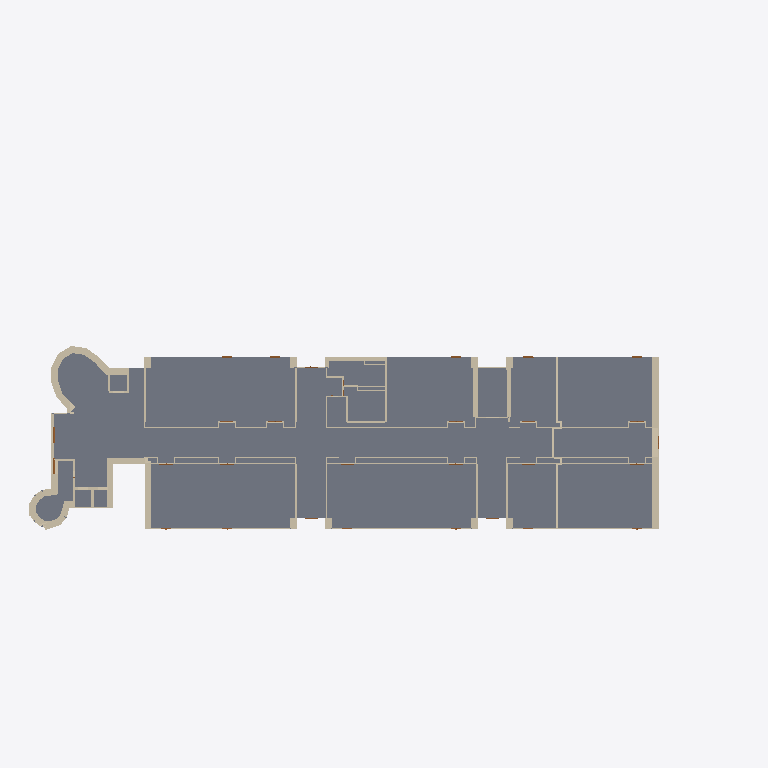
Plan cut of the same IFC building model at storey 'BuildingStorey_1029cm' (level 10.29 m, cut at 11.69 m), seen from above with north up, elements coloured by IFC class (only those large enough to see are counted): 82 walls (beige), 40 slabs (grey), 2 doors (brown). Cut surfaces are drawn darker.
Extent 97.0 m × 47.5 m × 22.4 m (x, y, z). Storeys (5): BuildingStorey_-595cm at -5.95 m; BuildingStorey_5cm at 0.05 m; BuildingStorey_517cm at 5.17 m; BuildingStorey_1029cm at 10.29 m; BuildingStorey_1558cm at 15.58 m. Elements (1250): 803 IfcWall, 251 IfcSlab, 144 IfcDoor, 52 IfcRoof.

HEADER;
FILE_DESCRIPTION(('ViewDefinition [ReferenceView_V1.2]','RevitIdentifiers [ContentGUID: , VersionGUID: 3ac0802c-2d9d-49f6-88c4-ba8e82d8c7b6, NumberOfSaves: 167]','CoordinateReference [CoordinateBase: Shared Coordinates, ProjectSite: Default Site]','ExchangeRequirement [BuildingService]'),'2;1');
FILE_NAME('DigitMan_Model_POLIMI-Edificio9_IFC_ReferenceView.ifc','2024-10-23T17:14:25+01:00',(''),(''),'ODA SDAI 22.12','Autodesk Revit 23.1.50.23 (ITA) - IFC 23.4.0.0','');
FILE_SCHEMA(('IFC4'));
ENDSEC;
DATA;
#27=IFCPROJECT('3$gs5SJ4XC4fi69G$dtmE9',#18,'',$,$,'','',(#22),#168961);
#55=IFCSITE('3$gs5SJ4XC4fi69G$dtmEB',#18,'Default',$,$,#54,$,$,.ELEMENT.,(44,29,18,265686),(11,12,55,490570),0.0,$,$);
#32=IFCBUILDING('3$gs5SJ4XC4fi69G$dtmE8',#18,'Scuola Primaria Piero Calamandrei',$,$,#30,$,'Scuola Primaria Piero Calamandrei',.ELEMENT.,$,$,#31);
#36=IFCBUILDINGSTOREY('0bTJfTYZr6cPvRhOnmGklR',#18,'BuildingStorey_-595cm',$,'Livello:Livello',#35,$,'BuildingStorey_-595cm',.ELEMENT.,-595.00008);
#40=IFCBUILDINGSTOREY('0bTJfTYZr6cPvRhOnmGklQ',#18,'BuildingStorey_5cm',$,'Livello:Livello',#39,$,'BuildingStorey_5cm',.ELEMENT.,4.9999392);
#44=IFCBUILDINGSTOREY('0bTJfTYZr6cPvRhOnmGkl5',#18,'BuildingStorey_517cm',$,'Livello:Livello',#43,$,'BuildingStorey_517cm',.ELEMENT.,516.9999312);
#48=IFCBUILDINGSTOREY('0bTJfTYZr6cPvRhOnmGhj5',#18,'BuildingStorey_1029cm',$,'Livello:Livello',#47,$,'BuildingStorey_1029cm',.ELEMENT.,1028.9999232);
#52=IFCBUILDINGSTOREY('0bTJfTYZr6cPvRhOnmGkl7',#18,'BuildingStorey_1558cm',$,'Livello:Livello',#51,$,'BuildingStorey_1558cm',.ELEMENT.,1558.0001352000002);
#134124=IFCSLAB('0bTJfTYZr6cPvRhOnmGkGh',#18,'Pavimento:FL_POLIMI-LC_InternalFloor IH-IH:511966',$,'Pavimento:FL_POLIMI-LC_InternalFloor IH-IH',#134113,#134123,'511966',.FLOOR.);
#148764=IFCSLAB('0bTJfTYZr6cPvRhOnmGlLc',#18,'Pavimento:FL_POLIMI-LC_InternalFloor IH-IH:515731',$,'Pavimento:FL_POLIMI-LC_InternalFloor IH-IH',#148753,#148763,'515731',.FLOOR.);
#147516=IFCSLAB('0bTJfTYZr6cPvRhOnmGlSB',#18,'Pavimento:FL_POLIMI-LC_InternalFloor IH-IH:515326',$,'Pavimento:FL_POLIMI-LC_InternalFloor IH-IH',#147505,#147515,'515326',.FLOOR.);
#147306=IFCSLAB('0bTJfTYZr6cPvRhOnmGlT8',#18,'Pavimento:FL_POLIMI-LC_InternalFloor IH-IH:515261',$,'Pavimento:FL_POLIMI-LC_InternalFloor IH-IH',#147295,#147305,'515261',.FLOOR.);
#142664=IFCSLAB('0bTJfTYZr6cPvRhOnmGlEu',#18,'Pavimento:FL_POLIMI-LC_InternalFloor IH-IH:514125',$,'Pavimento:FL_POLIMI-LC_InternalFloor IH-IH',#142653,#142663,'514125',.FLOOR.);
#142266=IFCSLAB('0bTJfTYZr6cPvRhOnmGlmJ',#18,'Pavimento:FL_POLIMI-LC_InternalFloor IH-IH:514022',$,'Pavimento:FL_POLIMI-LC_InternalFloor IH-IH',#142255,#142265,'514022',.FLOOR.);
#148258=IFCSLAB('0bTJfTYZr6cPvRhOnmGlO4',#18,'Pavimento:FL_POLIMI-LC_InternalFloor IH-IH:515569',$,'Pavimento:FL_POLIMI-LC_InternalFloor IH-IH',#148247,#148257,'515569',.FLOOR.);
#142466=IFCSLAB('0bTJfTYZr6cPvRhOnmGlFw',#18,'Pavimento:FL_POLIMI-LC_InternalFloor IH-IH:514063',$,'Pavimento:FL_POLIMI-LC_InternalFloor IH-IH',#142455,#142465,'514063',.FLOOR.);
#147782=IFCSLAB('0bTJfTYZr6cPvRhOnmGlQX',#18,'Pavimento:FL_POLIMI-LC_InternalFloor IH-IH:515412',$,'Pavimento:FL_POLIMI-LC_InternalFloor IH-IH',#147771,#147781,'515412',.FLOOR.);
#148048=IFCSLAB('0bTJfTYZr6cPvRhOnmGlPP',#18,'Pavimento:FL_POLIMI-LC_InternalFloor IH-IH:515500',$,'Pavimento:FL_POLIMI-LC_InternalFloor IH-IH',#148037,#148047,'515500',.FLOOR.);
#147086=IFCSLAB('0bTJfTYZr6cPvRhOnmGlUN',#18,'Pavimento:Default:515170',$,'Pavimento:Default',#147073,#147085,'515170',.FLOOR.);
#148204=IFCSLAB('0bTJfTYZr6cPvRhOnmGlOk',#18,'Pavimento:Default:515547',$,'Pavimento:Default',#148191,#148203,'515547',.FLOOR.);
#148568=IFCSLAB('0bTJfTYZr6cPvRhOnmGlMd',#18,'Pavimento:FL_POLIMI-LC_InternalFloor_IH-IH_Toilet:515666',$,'Pavimento:FL_POLIMI-LC_InternalFloor_IH-IH_Toilet',#148557,#148567,'515666',.FLOOR.);
#148666=IFCSLAB('0bTJfTYZr6cPvRhOnmGlMR',#18,'Pavimento:FL_POLIMI-LC_InternalFloor_IH-IH_Toilet:515694',$,'Pavimento:FL_POLIMI-LC_InternalFloor_IH-IH_Toilet',#148655,#148665,'515694',.FLOOR.);
#134021=IFCSLAB('0bTJfTYZr6cPvRhOnmGkHI',#18,'Pavimento:FL_POLIMI-LC_InternalFloor IH-IH:511911',$,'Pavimento:FL_POLIMI-LC_InternalFloor IH-IH',#134010,#134020,'511911',.FLOOR.);
#148414=IFCSLAB('0bTJfTYZr6cPvRhOnmGlNS',#18,'Pavimento:Default:515625',$,'Pavimento:Default',#148401,#148413,'515625',.FLOOR.);
#148468=IFCSLAB('0bTJfTYZr6cPvRhOnmGlNA',#18,'Pavimento:FL_POLIMI-LC_InternalFloor IH-IH:515647',$,'Pavimento:FL_POLIMI-LC_InternalFloor IH-IH',#148457,#148467,'515647',.FLOOR.);
#42405=IFCWALL('0bTJfTYZr6cPvRhOnmGkha',#18,'Muro di base:WL_POLIMI-LC_EW05:508177',$,'Muro di base:WL_POLIMI-LC_EW05',#42326,#42404,'508177',.NOTDEFINED.);
#43088=IFCWALL('0bTJfTYZr6cPvRhOnmGkhj',#18,'Muro di base:WL_POLIMI-LC_EW05:508184',$,'Muro di base:WL_POLIMI-LC_EW05',#43009,#43087,'508184',.NOTDEFINED.);
#147672=IFCSLAB('0bTJfTYZr6cPvRhOnmGlR1',#18,'Pavimento:Default:515380',$,'Pavimento:Default',#147659,#147671,'515380',.FLOOR.);
#46282=IFCWALL('0bTJfTYZr6cPvRhOnmGkh2',#18,'Muro di base:WL_POLIMI-LC_EW04:508215',$,'Muro di base:WL_POLIMI-LC_EW04',#46221,#46281,'508215',.NOTDEFINED.);
#148976=IFCSLAB('0bTJfTYZr6cPvRhOnmGlKi',#18,'Pavimento:Default:515801',$,'Pavimento:Default',#148963,#148975,'515801',.FLOOR.);
#142764=IFCSLAB('0bTJfTYZr6cPvRhOnmGlEJ',#18,'Pavimento:FL_POLIMI-LC_InternalFloor IH-IH:514150',$,'Pavimento:FL_POLIMI-LC_InternalFloor IH-IH',#142753,#142763,'514150',.FLOOR.);
#142864=IFCSLAB('0bTJfTYZr6cPvRhOnmGlE3',#18,'Pavimento:FL_POLIMI-LC_InternalFloor IH-IH:514166',$,'Pavimento:FL_POLIMI-LC_InternalFloor IH-IH',#142853,#142863,'514166',.FLOOR.);
#147462=IFCSLAB('0bTJfTYZr6cPvRhOnmGlSR',#18,'Pavimento:Default:515310',$,'Pavimento:Default',#147449,#147461,'515310',.FLOOR.);
#147140=IFCSLAB('0bTJfTYZr6cPvRhOnmGlTu',#18,'Pavimento:Default:515213',$,'Pavimento:Default',#147127,#147139,'515213',.FLOOR.);
#149032=IFCSLAB('0bTJfTYZr6cPvRhOnmGlKS',#18,'Pavimento:Default:515817',$,'Pavimento:Default',#149019,#149031,'515817',.FLOOR.);
#123895=IFCWALL('0bTJfTYZr6cPvRhOnmGkzk',#18,'Muro di base:WL_POLIMI-LC_FC300-3:509083',$,'Muro di base:WL_POLIMI-LC_FC300-3',#123816,#123894,'509083',.NOTDEFINED.);
#147196=IFCSLAB('0bTJfTYZr6cPvRhOnmGlTe',#18,'Pavimento:Default:515229',$,'Pavimento:Default',#147183,#147195,'515229',.FLOOR.);
#147406=IFCSLAB('0bTJfTYZr6cPvRhOnmGlSh',#18,'Pavimento:Default:515294',$,'Pavimento:Default',#147393,#147405,'515294',.FLOOR.);
#40227=IFCWALL('0bTJfTYZr6cPvRhOnmGki9',#18,'Muro di base:WL_POLIMI-LC_EW04:508156',$,'Muro di base:WL_POLIMI-LC_EW04',#40166,#40226,'508156',.NOTDEFINED.);
#38886=IFCWALL('0bTJfTYZr6cPvRhOnmGki7',#18,'Muro di base:WL_POLIMI-LC_EW03:508146',$,'Muro di base:WL_POLIMI-LC_EW03',#38743,#38885,'508146',.NOTDEFINED.);
#121665=IFCWALL('0bTJfTYZr6cPvRhOnmGkzn',#18,'Muro di base:WL_POLIMI-LC_FC300-3:509060',$,'Muro di base:WL_POLIMI-LC_FC300-3',#121586,#121664,'509060',.NOTDEFINED.);
#29409=IFCWALL('0bTJfTYZr6cPvRhOnmGkjW',#18,'Muro di base:WL_POLIMI-LC_EW05:508053',$,'Muro di base:WL_POLIMI-LC_EW05',#29314,#29408,'508053',.NOTDEFINED.);
#40088=IFCWALL('0bTJfTYZr6cPvRhOnmGkiE',#18,'Muro di base:WL_POLIMI-LC_EW04:508155',$,'Muro di base:WL_POLIMI-LC_EW04',#39995,#40087,'508155',.NOTDEFINED.);
#48278=IFCWALL('0bTJfTYZr6cPvRhOnmGkgu',#18,'Muro di base:WL_POLIMI-LC_EW03:508237',$,'Muro di base:WL_POLIMI-LC_EW03',#48199,#48277,'508237',.NOTDEFINED.);
#47604=IFCWALL('0bTJfTYZr6cPvRhOnmGkgp',#18,'Muro di base:WL_POLIMI-LC_EW02:508230',$,'Muro di base:WL_POLIMI-LC_EW02',#47534,#47603,'508230',.NOTDEFINED.);
#148920=IFCSLAB('0bTJfTYZr6cPvRhOnmGlKy',#18,'Pavimento:Default:515785',$,'Pavimento:Default',#148907,#148919,'515785',.FLOOR.);
#89615=IFCWALL('0bTJfTYZr6cPvRhOnmGkZA',#18,'Muro di base:WL_POLIMI-LC_IW02:508735',$,'Muro di base:WL_POLIMI-LC_IW02',#89545,#89614,'508735',.NOTDEFINED.);
#89243=IFCWALL('0bTJfTYZr6cPvRhOnmGkZ9',#18,'Muro di base:WL_POLIMI-LC_IW02:508732',$,'Muro di base:WL_POLIMI-LC_IW02',#89173,#89242,'508732',.NOTDEFINED.);
#41110=IFCWALL('0bTJfTYZr6cPvRhOnmGkho',#18,'Muro di base:WL_POLIMI-LC_EW01:508167',$,'Muro di base:WL_POLIMI-LC_EW01',#41026,#41109,'508167',.NOTDEFINED.);
#116253=IFCWALL('0bTJfTYZr6cPvRhOnmGk_z',#18,'Muro di base:WL_POLIMI-LC_IW03:509000',$,'Muro di base:WL_POLIMI-LC_IW03',#116219,#116252,'509000',.NOTDEFINED.);
#42158=IFCWALL('0bTJfTYZr6cPvRhOnmGkhx',#18,'Muro di base:WL_POLIMI-LC_CurtainWall150:508174',$,'Muro di base:WL_POLIMI-LC_CurtainWall150',#42127,#42157,'508174',.NOTDEFINED.);
#46355=IFCWALL('0bTJfTYZr6cPvRhOnmGkhD',#18,'Muro di base:WL_POLIMI-LC_CurtainWall150:508216',$,'Muro di base:WL_POLIMI-LC_CurtainWall150',#46324,#46354,'508216',.NOTDEFINED.);
#46796=IFCWALL('0bTJfTYZr6cPvRhOnmGkh8',#18,'Muro di base:WL_POLIMI-LC_CurtainWall150:508221',$,'Muro di base:WL_POLIMI-LC_CurtainWall150',#46765,#46795,'508221',.NOTDEFINED.);
#46156=IFCWALL('0bTJfTYZr6cPvRhOnmGkh3',#18,'Muro di base:WL_POLIMI-LC_EW04:508214',$,'Muro di base:WL_POLIMI-LC_EW04',#46063,#46155,'508214',.NOTDEFINED.);
#45139=IFCWALL('0bTJfTYZr6cPvRhOnmGkhO',#18,'Muro di base:WL_POLIMI-LC_EW03:508205',$,'Muro di base:WL_POLIMI-LC_EW03',#45059,#45138,'508205',.NOTDEFINED.);
#147994=IFCSLAB('0bTJfTYZr6cPvRhOnmGlPZ',#18,'Pavimento:Default:515478',$,'Pavimento:Default',#147981,#147993,'515478',.FLOOR.);
#147938=IFCSLAB('0bTJfTYZr6cPvRhOnmGlPr',#18,'Pavimento:Default:515456',$,'Pavimento:Default',#147925,#147937,'515456',.FLOOR.);
#112955=IFCWALL('0bTJfTYZr6cPvRhOnmGk$g',#18,'Muro di base:WL_POLIMI-LC_IW02:508959',$,'Muro di base:WL_POLIMI-LC_IW02',#112885,#112954,'508959',.NOTDEFINED.);
#114199=IFCWALL('0bTJfTYZr6cPvRhOnmGk$R',#18,'Muro di base:WL_POLIMI-LC_IW02:508974',$,'Muro di base:WL_POLIMI-LC_IW02',#114129,#114198,'508974',.NOTDEFINED.);
#114311=IFCWALL('0bTJfTYZr6cPvRhOnmGk$Q',#18,'Muro di base:WL_POLIMI-LC_IW02:508975',$,'Muro di base:WL_POLIMI-LC_IW02',#114241,#114310,'508975',.NOTDEFINED.);
#117444=IFCWALL('0bTJfTYZr6cPvRhOnmGk_c',#18,'Muro di base:WL_POLIMI-LC_IW02:509011',$,'Muro di base:WL_POLIMI-LC_IW02',#117374,#117443,'509011',.NOTDEFINED.);
#118576=IFCWALL('0bTJfTYZr6cPvRhOnmGk_K',#18,'Muro di base:WL_POLIMI-LC_IW02:509025',$,'Muro di base:WL_POLIMI-LC_IW02',#118506,#118575,'509025',.NOTDEFINED.);
#38455=IFCWALL('0bTJfTYZr6cPvRhOnmGkiQ',#18,'Muro di base:WL_POLIMI-LC_EW03:508143',$,'Muro di base:WL_POLIMI-LC_EW03',#38374,#38454,'508143',.NOTDEFINED.);
#45016=IFCWALL('0bTJfTYZr6cPvRhOnmGkhP',#18,'Muro di base:WL_POLIMI-LC_EW03:508204',$,'Muro di base:WL_POLIMI-LC_EW03',#44935,#45015,'508204',.NOTDEFINED.);
#45753=IFCWALL('0bTJfTYZr6cPvRhOnmGkh7',#18,'Muro di base:WL_POLIMI-LC_EW03:508210',$,'Muro di base:WL_POLIMI-LC_EW03',#45674,#45752,'508210',.NOTDEFINED.);
#45508=IFCWALL('0bTJfTYZr6cPvRhOnmGkh5',#18,'Muro di base:WL_POLIMI-LC_EW03:508208',$,'Muro di base:WL_POLIMI-LC_EW03',#45428,#45507,'508208',.NOTDEFINED.);
#45877=IFCWALL('0bTJfTYZr6cPvRhOnmGkh6',#18,'Muro di base:WL_POLIMI-LC_EW03:508211',$,'Muro di base:WL_POLIMI-LC_EW03',#45796,#45876,'508211',.NOTDEFINED.);
#39461=IFCWALL('0bTJfTYZr6cPvRhOnmGki3',#18,'Muro di base:WL_POLIMI-LC_EW03:508150',$,'Muro di base:WL_POLIMI-LC_EW03',#39381,#39460,'508150',.NOTDEFINED.);
#47837=IFCWALL('0bTJfTYZr6cPvRhOnmGkgz',#18,'Muro di base:WL_POLIMI-LC_EW05:508232',$,'Muro di base:WL_POLIMI-LC_EW05',#47758,#47836,'508232',.NOTDEFINED.);
#42085=IFCWALL('0bTJfTYZr6cPvRhOnmGkhu',#18,'Muro di base:WL_POLIMI-LC_EW05:508173',$,'Muro di base:WL_POLIMI-LC_EW05',#42006,#42084,'508173',.NOTDEFINED.);
#46602=IFCWALL('0bTJfTYZr6cPvRhOnmGkhE',#18,'Muro di base:WL_POLIMI-LC_EW05:508219',$,'Muro di base:WL_POLIMI-LC_EW05',#46523,#46601,'508219',.NOTDEFINED.);
#46723=IFCWALL('0bTJfTYZr6cPvRhOnmGkh9',#18,'Muro di base:WL_POLIMI-LC_EW05:508220',$,'Muro di base:WL_POLIMI-LC_EW05',#46644,#46722,'508220',.NOTDEFINED.);
#47043=IFCWALL('0bTJfTYZr6cPvRhOnmGkgr',#18,'Muro di base:WL_POLIMI-LC_EW05:508224',$,'Muro di base:WL_POLIMI-LC_EW05',#46964,#47042,'508224',.NOTDEFINED.);
#45631=IFCWALL('0bTJfTYZr6cPvRhOnmGkh4',#18,'Muro di base:WL_POLIMI-LC_EW03:508209',$,'Muro di base:WL_POLIMI-LC_EW03',#45550,#45630,'508209',.NOTDEFINED.);
#42967=IFCWALL('0bTJfTYZr6cPvRhOnmGkhY',#18,'Muro di base:WL_POLIMI-LC_EW05:508183',$,'Muro di base:WL_POLIMI-LC_EW05',#42888,#42966,'508183',.NOTDEFINED.);
#39829=IFCWALL('0bTJfTYZr6cPvRhOnmGkiC',#18,'Muro di base:WL_POLIMI-LC_EW03:508153',$,'Muro di base:WL_POLIMI-LC_EW03',#39749,#39828,'508153',.NOTDEFINED.);
#39706=IFCWALL('0bTJfTYZr6cPvRhOnmGkiD',#18,'Muro di base:WL_POLIMI-LC_EW03:508152',$,'Muro di base:WL_POLIMI-LC_EW03',#39626,#39705,'508152',.NOTDEFINED.);
#41823=IFCDOOR('0bTJfTYZr6cPvRhOnmGkhz',#18,'Doors_ExtDbl_Flush:DR_6857x6400cm-2shutters:508168',$,'Doors_ExtDbl_Flush:DR_6857x6400cm-2shutters',#165404,#41819,'508168',209.99988480000007,225.00000719999997,.DOOR.,.DOUBLE_DOOR_SINGLE_SWING.,$);
#41861=IFCDOOR('0bTJfTYZr6cPvRhOnmGkh$',#18,'Doors_ExtDbl_Flush:DR_6857x6400cm-2shutters:508170',$,'Doors_ExtDbl_Flush:DR_6857x6400cm-2shutters',#165383,#41857,'508170',209.99988480000007,225.00000719999997,.DOOR.,.DOUBLE_DOOR_SINGLE_SWING.,$);
#35514=IFCWALL('0bTJfTYZr6cPvRhOnmGkiw',#18,'Muro di base:WL_POLIMI-LC_EW03:508111',$,'Muro di base:WL_POLIMI-LC_EW03',#35434,#35513,'508111',.NOTDEFINED.);
ENDSEC;
